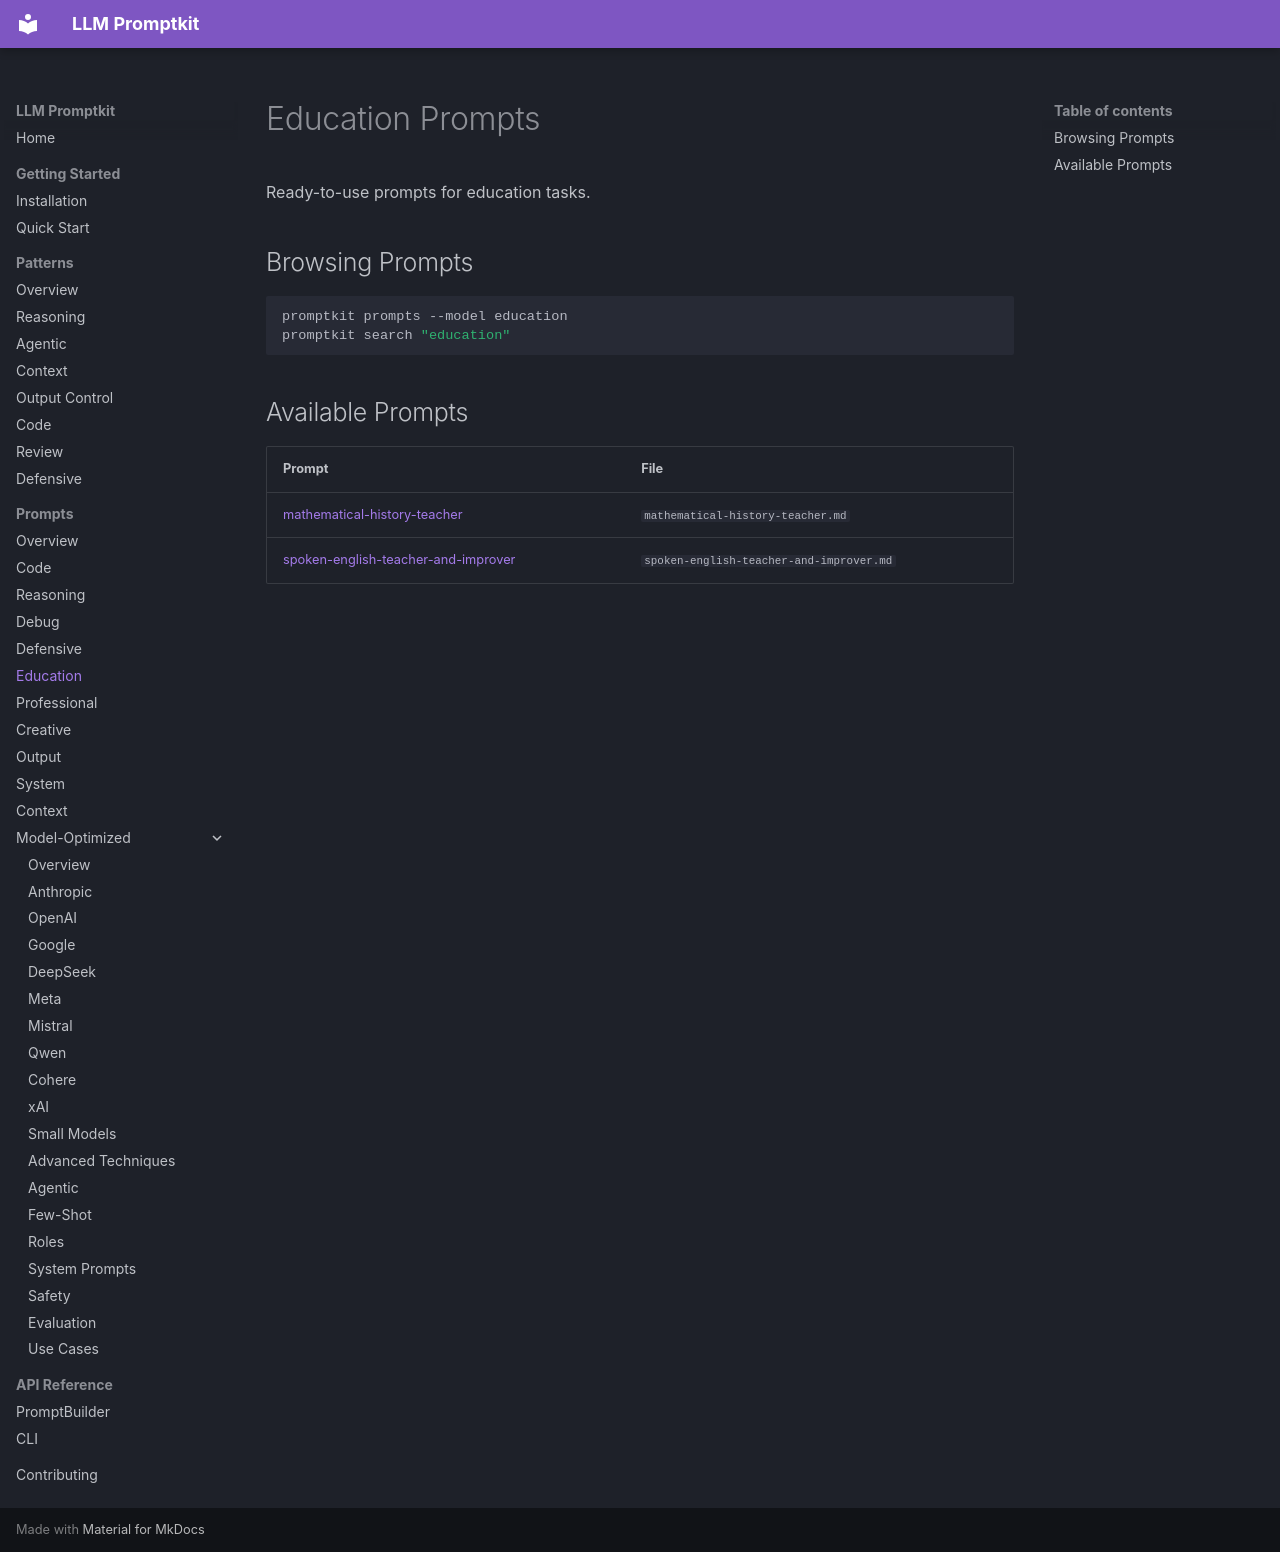

repository: Petsku01/promptkit · page: prompts/education/index.html · generator: mkdocs

# Education Prompts

Ready-to-use prompts for education tasks.

## Browsing Prompts

```bash
promptkit prompts --model education
promptkit search "education"
```

## Available Prompts

| Prompt | File |
|--------|------|
| [mathematical-history-teacher](mathematical-history-teacher.md) | `mathematical-history-teacher.md` |
| [spoken-english-teacher-and-improver](spoken-english-teacher-and-improver.md) | `spoken-english-teacher-and-improver.md` |
